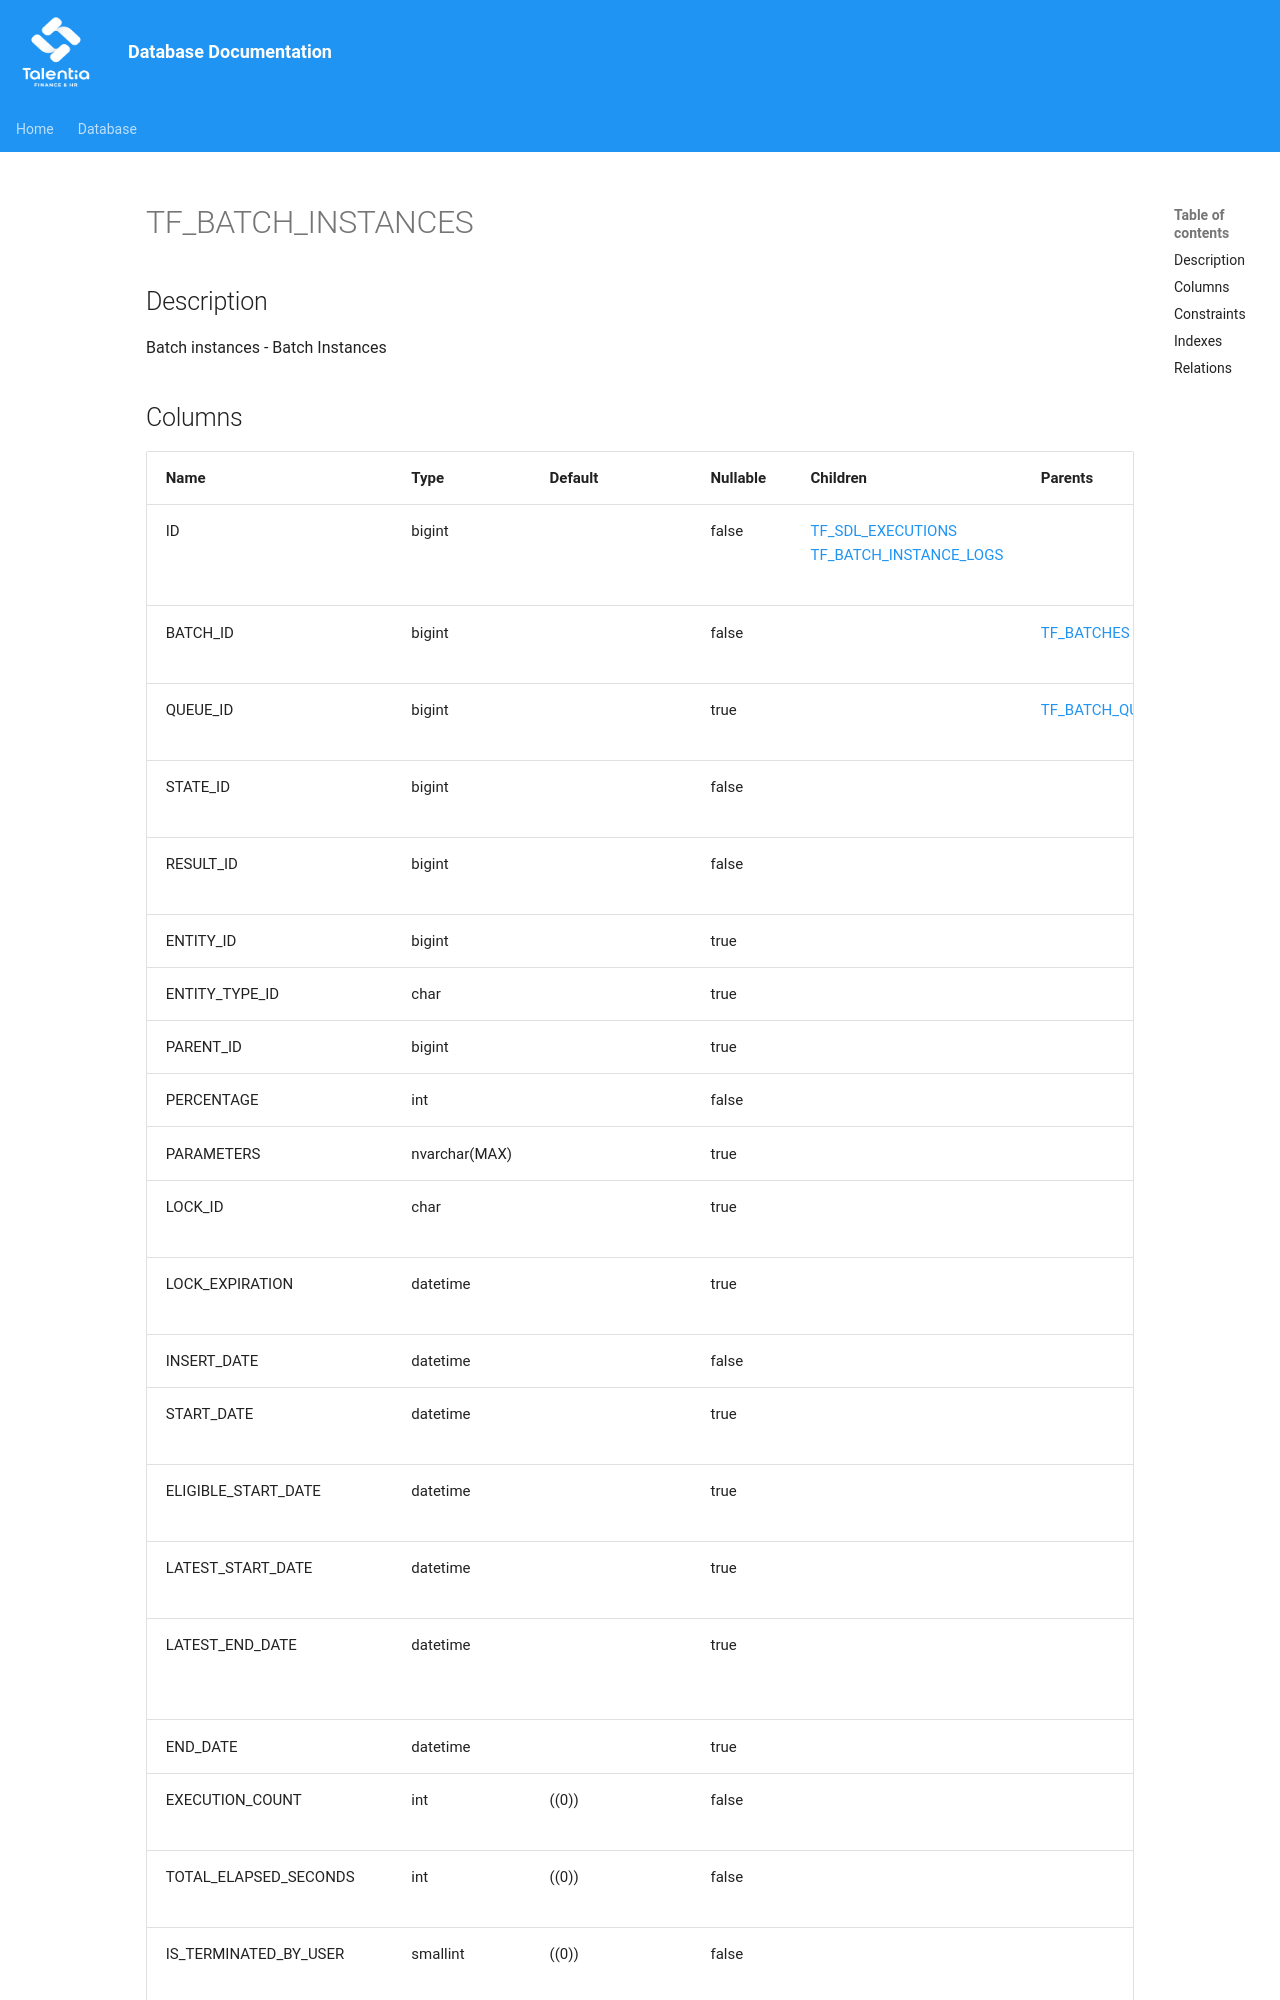

repository: giovanniporcelli/documentazione-db · page: schema/TF_BATCH_INSTANCES/index.html · generator: mkdocs

# TF_BATCH_INSTANCES

## Description

Batch instances - Batch Instances  


## Columns

| Name | Type | Default | Nullable | Children | Parents | Comment |
| ---- | ---- | ------- | -------- | -------- | ------- | ------- |
| ID | bigint |  | false | [TF_SDL_EXECUTIONS](TF_SDL_EXECUTIONS.md) [TF_BATCH_INSTANCE_LOGS](TF_BATCH_INSTANCE_LOGS.md) |  | Indicates the unique identifier |
| BATCH_ID | bigint |  | false |  | [TF_BATCHES](TF_BATCHES.md) | Batch identifier |
| QUEUE_ID | bigint |  | true |  | [TF_BATCH_QUEUES](TF_BATCH_QUEUES.md) | Queue identifier |
| STATE_ID | bigint |  | false |  |  | State identifier |
| RESULT_ID | bigint |  | false |  |  | Result identifier |
| ENTITY_ID | bigint |  | true |  |  |  |
| ENTITY_TYPE_ID | char |  | true |  |  |  |
| PARENT_ID | bigint |  | true |  |  |  |
| PERCENTAGE | int |  | false |  |  | Percentage |
| PARAMETERS | nvarchar(MAX) |  | true |  |  | Parameters |
| LOCK_ID | char |  | true |  |  | Lock identifier |
| LOCK_EXPIRATION | datetime |  | true |  |
